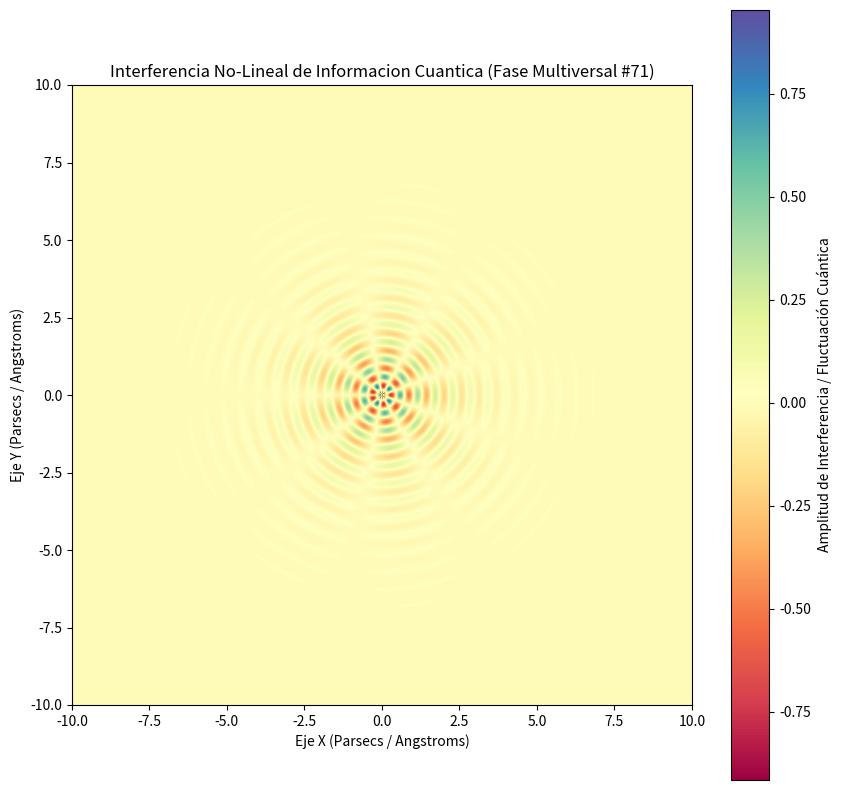

Recreate this plot in Python.
%matplotlib inline
# Simulación Multiversal: Informacion Cuantica - Variante 71
import numpy as np
import matplotlib.pyplot as plt

# Parámetros Físicos No-Lineales
omega_1 = 11.044
omega_2 = 4.475
lambda_decay = 0.781
phase_shift = 1.307

x = np.linspace(-10, 10, 800)
y = np.linspace(-10, 10, 800)
X, Y = np.meshgrid(x, y)

# Dinámica de Fluidos / Campos Tensor-Escalares (Fase Multiversal)
R = np.sqrt(X**2 + Y**2) + 1e-5
Z = (np.sin(omega_1 * R + phase_shift) * np.cos(omega_2 * np.arctan2(Y, X))) * np.exp(-lambda_decay * R)

plt.figure(figsize=(10, 10))
plt.imshow(Z, cmap='Spectral', extent=[-10, 10, -10, 10], origin='lower')
plt.colorbar(label='Amplitud de Interferencia / Fluctuación Cuántica')
plt.title(r'Interferencia No-Lineal de Informacion Cuantica (Fase Multiversal #71)')
plt.xlabel('Eje X (Parsecs / Angstroms)')
plt.ylabel('Eje Y (Parsecs / Angstroms)')
plt.show()
